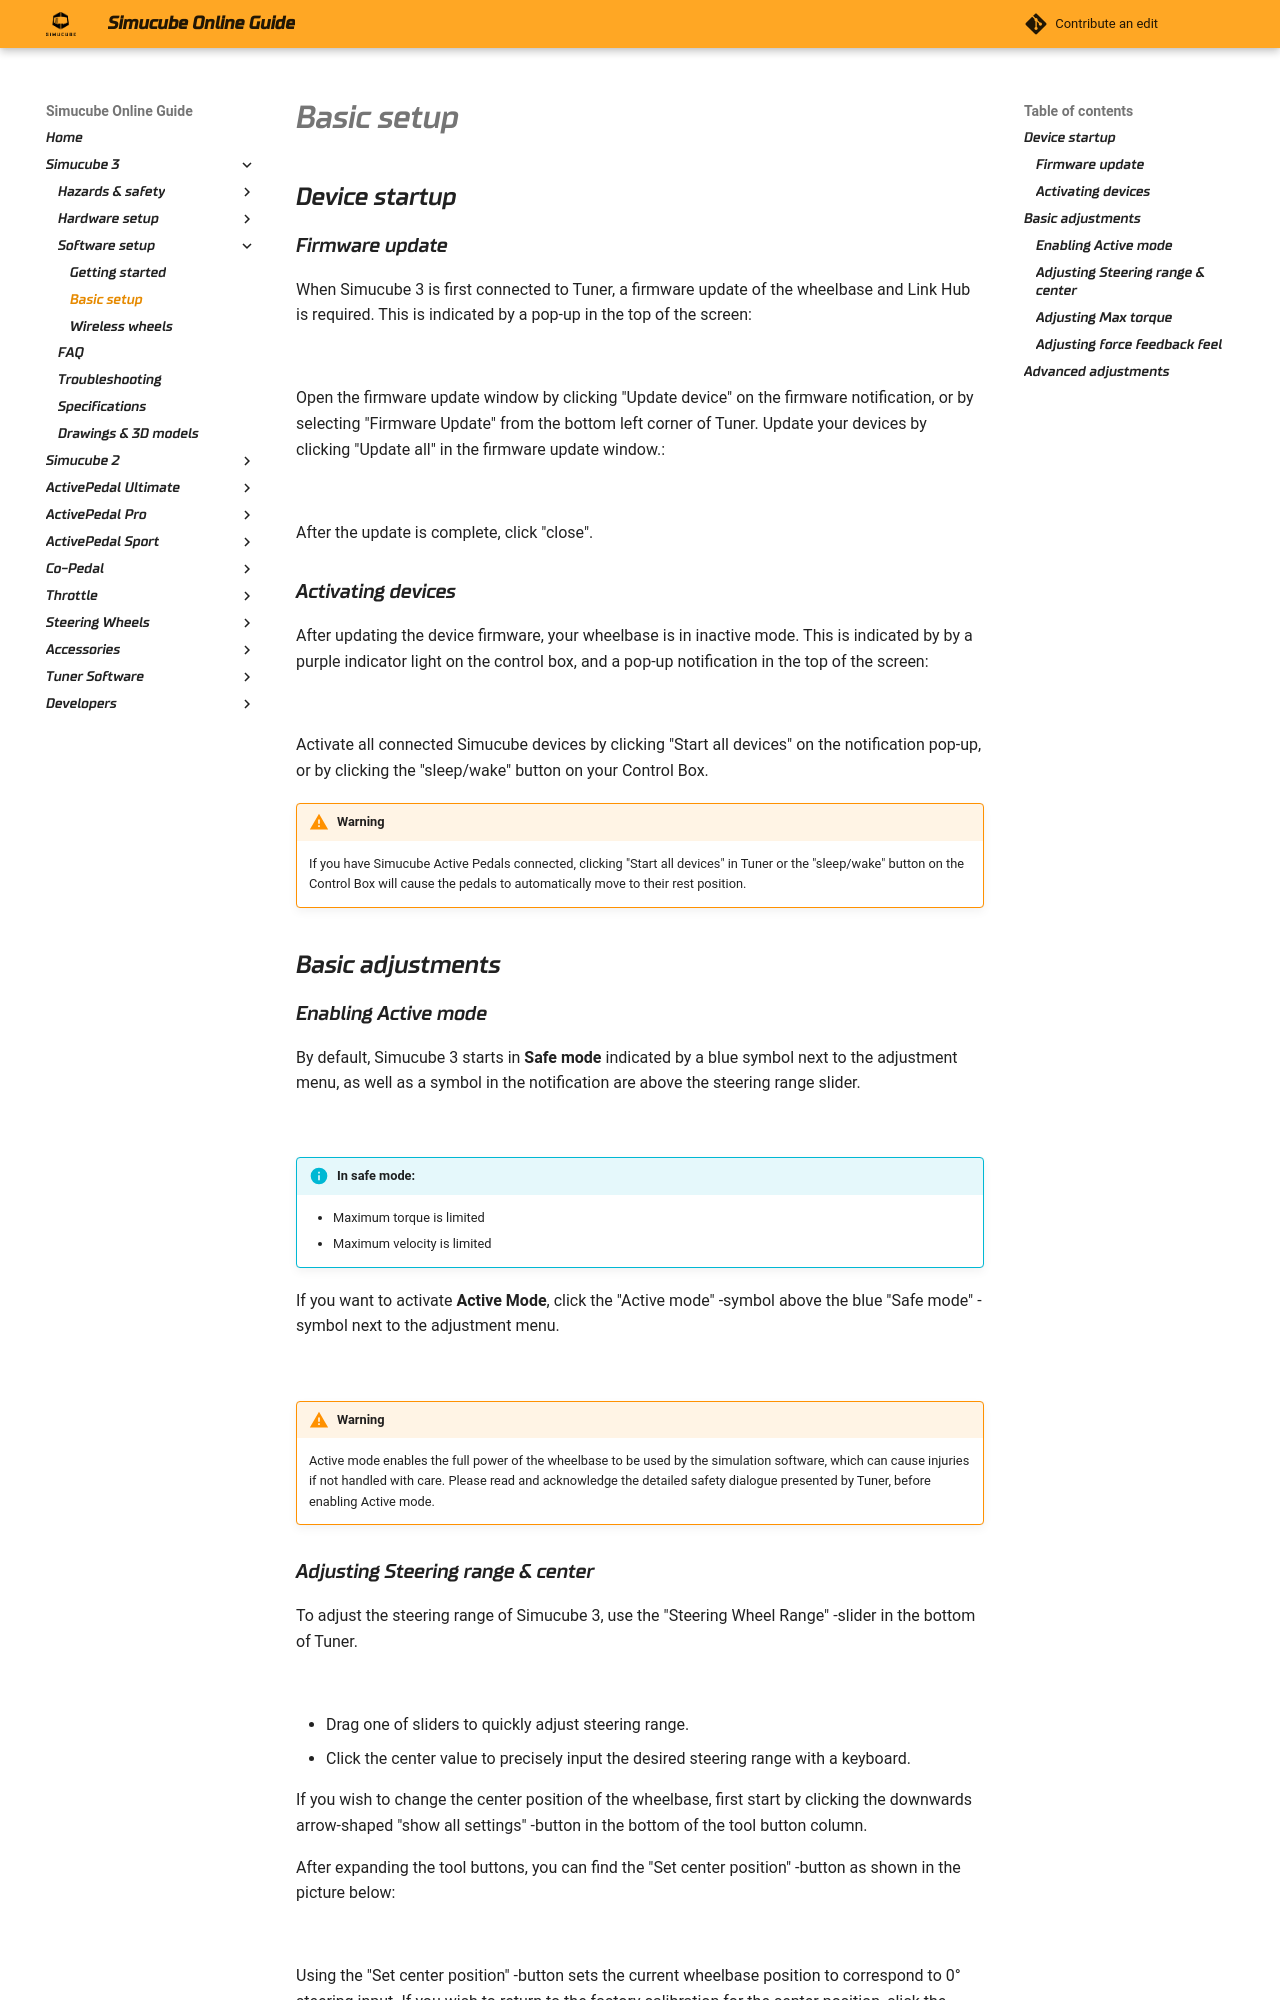

repository: Simucube/simucube-docs.github.io · page: Simucube3/Software/Setup.html · generator: mkdocs

## Device startup

### Firmware update

When Simucube 3 is first connected to Tuner, a firmware update of the wheelbase and Link Hub is required. This is indicated by a pop-up in the top of the screen:

![](assets/FirmwareUpdatePopUp.png){width=600}

Open the firmware update window by clicking "Update device" on the firmware notification, or by selecting "Firmware Update" from the bottom left corner of Tuner. Update your devices by clicking "Update all" in the firmware update window.:

![](assets/FirmwareUpdateMenu.png){width=650}

After the update is complete, click "close".

### Activating devices

After updating the device firmware, your wheelbase is in inactive mode. This is indicated by by a purple indicator light on the control box, and a pop-up notification in the top of the screen:

![](assets/NotActivePopUp.png){width=600}

Activate all connected Simucube devices by clicking "Start all devices" on the notification pop-up, or by clicking the "sleep/wake" button on your Control Box.

!!! Warning
	If you have Simucube Active Pedals connected, clicking "Start all devices" in Tuner or the "sleep/wake" button on the Control Box will cause the pedals to automatically move to their rest position.

## Basic adjustments

### Enabling Active mode

By default, Simucube 3 starts in **Safe mode** indicated by a blue symbol next to the adjustment menu, as well as a symbol in the notification are above the steering range slider.

![](assets/SafeMode.png){width=700}

!!! Info "In safe mode:"
	
	- Maximum torque is limited
	- Maximum velocity is limited
	
If you want to activate **Active Mode**, click the "Active mode" -symbol above the blue "Safe mode" -symbol next to the adjustment menu. 

![](assets/ActiveMode.png){width=700}

!!! Warning
	Active mode enables the full power of the wheelbase to be used by the simulation software, which can cause injuries if not handled with care. Please read and acknowledge the detailed safety dialogue presented by Tuner, before enabling Active mode.

### Adjusting Steering range & center

To adjust the steering range of Simucube 3, use the "Steering Wheel Range" -slider in the bottom of Tuner.

![](assets/SteeringRange.png){width=600}

- Drag one of sliders to quickly adjust steering range.
- Click the center value to precisely input the desired steering range with a keyboard.

If you wish to change the center position of the wheelbase, first start by clicking the downwards arrow-shaped "show all settings" -button in the bottom of the tool button column.

After expanding the tool buttons, you can find the "Set center position" -button as shown in the picture below:

![](assets/WheelCenter.png){width=700}

Using the "Set center position" -button sets the current wheelbase position to correspond to 0° steering input. If you wish to return to the factory calibration for the center position, click the "Reset to default center position" -button:

![](assets/ResetFactoryCenter.png){width=700}
